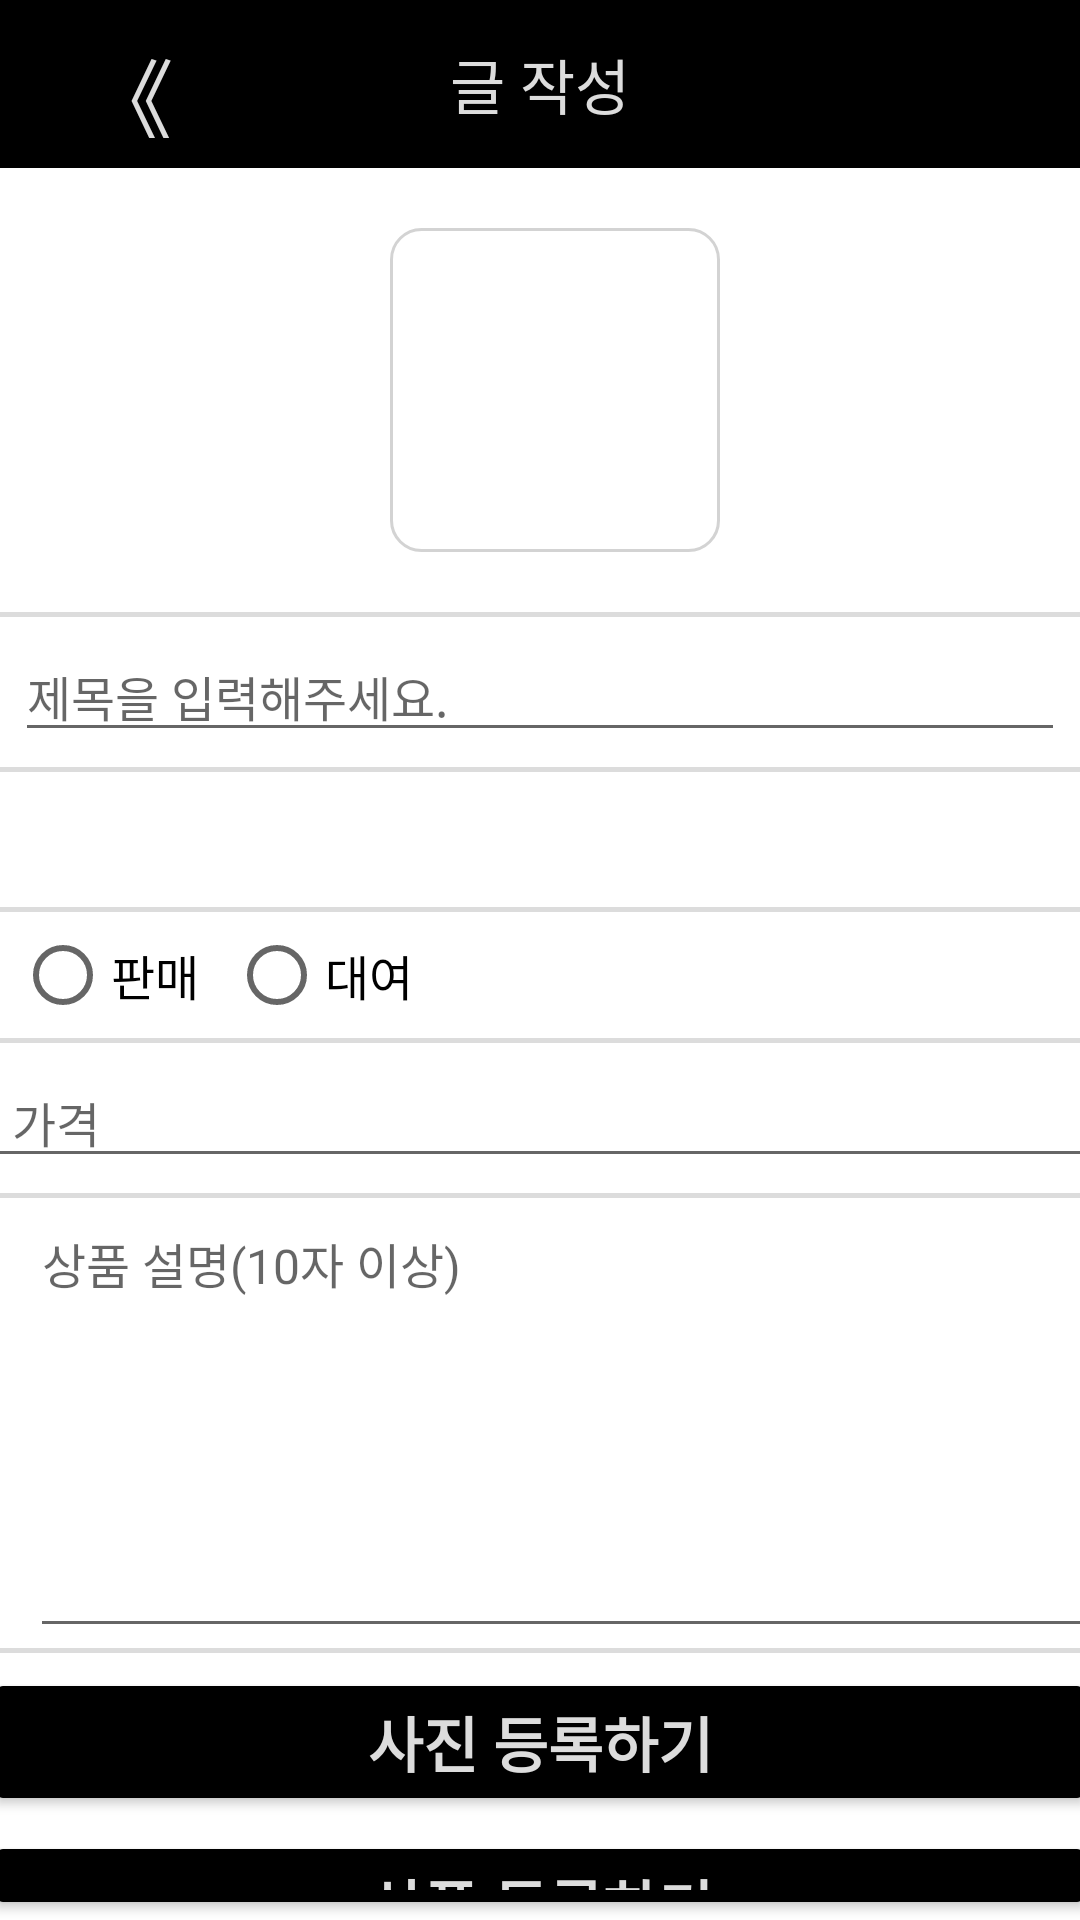

Reconstruct the res/layout file that produces this screen, plus the resources it refers to.
<!-- AndroidManifest.xml: application theme Theme.EdusungshinOurMoving -->
<!-- res/layout/activity_main5.xml -->
<?xml version="1.0" encoding="utf-8"?>
<LinearLayout xmlns:android="http://schemas.android.com/apk/res/android"
    xmlns:app="http://schemas.android.com/apk/res-auto"
    xmlns:tools="http://schemas.android.com/tools"
    android:layout_width="match_parent"
    android:layout_height="match_parent"
    android:orientation="vertical"
    android:background="#FFFFFFFF">

    <androidx.appcompat.widget.Toolbar
        android:id="@+id/mToolbar"
        android:layout_width="match_parent"
        android:layout_height="?attr/actionBarSize"
        android:background="@color/black"
        android:orientation="horizontal">

        <Button
            android:id="@+id/button2"
            android:layout_width="wrap_content"
            android:layout_height="56dp"
            android:backgroundTint="@color/black"
            android:gravity="left"
            android:text="《"
            android:textColor="#dcdcdc"
            android:textSize="30dp"></Button>

        <TextView
            android:layout_width="wrap_content"
            android:layout_height="wrap_content"
            android:layout_gravity="center"
            android:text="글 작성"
            android:textColor="#dcdcdc"
            android:textSize="20sp"></TextView>

    </androidx.appcompat.widget.Toolbar>

    <LinearLayout
        android:layout_width="wrap_content"
        android:layout_height="148dp"
        android:layout_gravity="center"
        android:orientation="horizontal">


        <ImageView
            android:id="@+id/image_view"
            android:layout_width="110dp"
            android:layout_height="108dp"
            android:layout_marginLeft="10dp"
            android:layout_marginTop="20dp"
            android:background="@drawable/button_line" />

        <ProgressBar
            android:id="@+id/progressBar"
            android:layout_width="wrap_content"
            android:layout_height="wrap_content"
            android:layout_marginLeft="-76dp"
            android:layout_marginTop="50dp"
            android:visibility="gone"
            tools:visibility="visible" />

    </LinearLayout>

    <View
        android:background="#dcdcdc"
        android:layout_width="match_parent"
        android:layout_height="5px"/>

    <EditText
        android:id="@+id/edit_Title"
        android:layout_width="match_parent"
        android:layout_height="40dp"
        android:layout_gravity="center"
        android:hint="제목을 입력해주세요."
        android:layout_margin="5dp"
        android:textColor="#727272"
        android:textSize="16dp" />

    <View
        android:background="#dcdcdc"
        android:layout_width="match_parent"
        android:layout_height="5px"/>

    <LinearLayout
        android:layout_width="wrap_content"
        android:layout_height="45dp"
        android:orientation="horizontal">

        <Spinner
            android:id="@+id/colorSpinner"
            android:layout_width="400dp"
            android:layout_height="45dp"
            android:spinnerMode="dropdown" />

    </LinearLayout>

    <View
        android:background="#dcdcdc"
        android:layout_width="match_parent"
        android:layout_height="5px"/>

    <RadioGroup
        android:id="@+id/RadioGroup"
        android:layout_width="match_parent"
        android:layout_height="wrap_content"
        android:orientation="horizontal">

        <RadioButton
            android:id="@+id/btn_sell"
            android:layout_width="wrap_content"
            android:layout_height="wrap_content"
            android:text="판매"
            android:textSize="16dp"
            android:layout_margin="5dp"
            android:layout_gravity="center"></RadioButton>
        <RadioButton
            android:id="@+id/btn_rental"
            android:layout_width="wrap_content"
            android:layout_height="wrap_content"
            android:text="대여"
            android:textSize="16dp"
            android:layout_margin="5dp"
            android:layout_marginLeft="10dp"
            android:layout_marginTop="5dp"
            android:layout_gravity="center"></RadioButton>
    </RadioGroup>

    <View
        android:background="#dcdcdc"
        android:layout_width="match_parent"
        android:layout_height="5px"/>

    <EditText
        android:id="@+id/edit_price"
        android:layout_width="400dp"
        android:layout_height="40dp"
        android:layout_gravity="center"
        android:hint="￦ 가격"
        android:layout_margin="5dp"
        android:textColor="#727272"
        android:textSize="16dp" />

    <View
        android:background="#dcdcdc"
        android:layout_width="match_parent"
        android:layout_height="5px"/>

    <EditText
        android:id="@+id/edit_explain"
        android:layout_width="400dp"
        android:layout_height="150dp"
        android:layout_marginLeft="10dp"
        android:gravity="top"
        android:hint="상품 설명(10자 이상)"
        android:textColor="#727272"
        android:textSize="16dp" />

    <View
        android:background="#dcdcdc"
        android:layout_width="match_parent"
        android:layout_height="5px"/>
    <Button
        android:id="@+id/btn_pic"
        android:layout_width="370dp"
        android:layout_height="wrap_content"
        android:layout_gravity="center"
        android:backgroundTint="#FF000000"
        android:text="사진 등록하기"
        android:layout_marginTop="5dp"
        android:textColor="#dcdcdc"
        android:textSize="20dp"
        android:textStyle="bold" />

    <Button
        android:id="@+id/btn_register"
        android:layout_width="370dp"
        android:layout_height="wrap_content"
        android:layout_gravity="center"
        android:backgroundTint="#FF000000"
        android:text="상품 등록하기"
        android:layout_marginTop="5dp"
        android:textColor="#dcdcdc"
        android:textSize="20dp"
        android:textStyle="bold" />


</LinearLayout>
<!-- resources referenced by this layout -->
<resources>
  <color name="black">#FF000000</color>
  <!-- drawable button_line (drawable) -->
  <?xml version="1.0" encoding="utf-8"?>
  
  <shape xmlns:android="http://schemas.android.com/apk/res/android"
      android:padding="10dp"
      android:shape="rectangle" >
      <solid android:color="#FFFFFF" />
      <stroke
          android:width="1dp"
          android:color="#d3d3d3"/>
      <corners
          android:bottomLeftRadius="10dp"
          android:bottomRightRadius="10dp"
          android:topLeftRadius="10dp"
          android:topRightRadius="10dp" />
  
  </shape>
  <style name="Theme.EdusungshinOurMoving" parent="Base.Theme.AppCompat.Light.DarkActionBar">
         <item name="windowNoTitle">true</item>
          
          <item name="colorPrimary">@color/purple_500</item>
          <item name="colorPrimaryVariant">@color/purple_700</item>
          <item name="colorOnPrimary">@color/white</item>
          
          <item name="colorSecondary">@color/teal_200</item>
          <item name="colorSecondaryVariant">@color/teal_700</item>
          <item name="colorOnSecondary">@color/black</item>
          
          <item name="android:statusBarColor" tools:targetApi="l">?attr/colorPrimaryVariant</item>
          
      </style>
  <color name="purple_500">#000000</color>
  <color name="purple_700">#000000</color>
  <color name="white">#FFFFFFFF</color>
  <color name="teal_200">#FF03DAC5</color>
  <color name="teal_700">#FF018786</color>
</resources>
